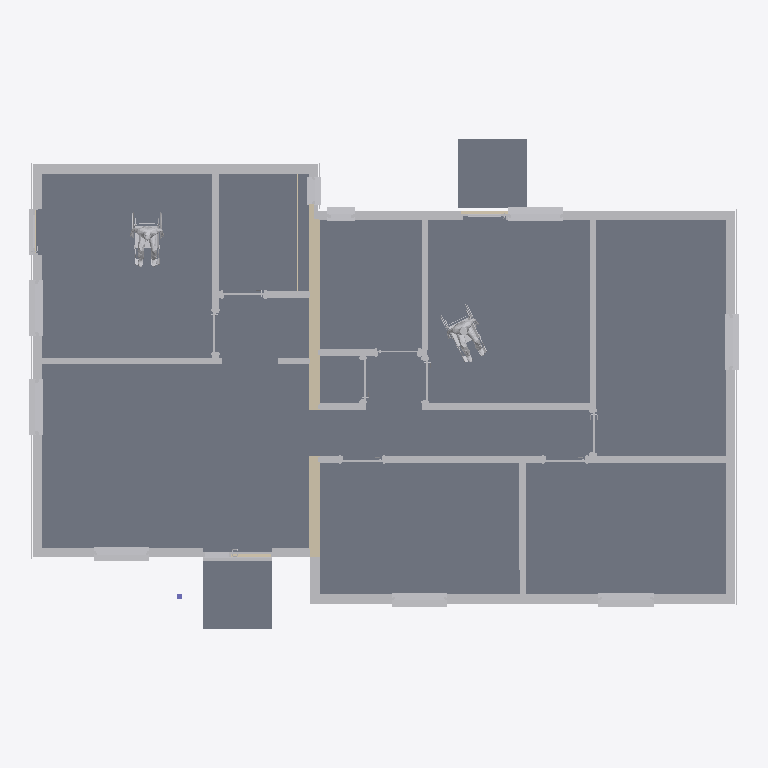
Plan cut of the same IFC building model at storey 'Ground Floor' (level 0.00 m, cut at 1.40 m), seen from above with north up, elements coloured by IFC class: 42 other elements (light grey), 6 walls (beige), 5 slabs (grey). Cut surfaces are drawn darker.
Extent 15.4 m × 10.6 m × 3.4 m (x, y, z). Storeys (3): -1. Story at -1.00 m; Ground Floor at 0.00 m; Roof at 2.55 m. Elements (92): 74 IfcBuildingElementProxy, 11 IfcWall, 6 IfcSlab, 1 IfcColumn.

HEADER;
FILE_DESCRIPTION(('ViewDefinition [Design_Transfer_View, SurfaceGeometryAddOnView]','ExchangeRequirement [Architecture]','Option [Elements to export: Visible elements (on all stories)]','Option [Partial Structure Display: Entire Model]','Option [IFC Domain: Custom]','Option [Structural Function: All Elements]','Option [Convert Grid elements: On]','Option [Space containment: Off]','[20 more]'),'2;1');
FILE_NAME('Taysfield - 4 bed bungalow - plot 1.ifc','2025-12-11T20:37:54',(''),(''),'DDS_IFC v3.0','Graphisoft - Archicad - 29.0.1','');
FILE_SCHEMA(('IFC4'));
ENDSEC;
DATA;
#1=IFCPROJECT('344O7vICcwH8qAEnwJDjSU',#2,'Project',$,$,$,$,(#3),#4);
#27=IFCSITE('20FpTZCqJy2vhVJYtjuIce',#2,'Site',$,$,#392,$,$,.ELEMENT.,$,$,$,$,$);
#1301=IFCBUILDING('00tMo7QcxqWdIGvc4sMN2A',#2,'Building',$,$,#1299,$,$,.ELEMENT.,$,$,$);
#18736=IFCBUILDINGSTOREY('2F0V3QPDDFMRTpJqxqPeZR',#2,'Roof',$,$,#17731,$,$,.ELEMENT.,2.55);
#18733=IFCBUILDINGSTOREY('2eKk$kzb576frgUTpcy8bg',#2,'-1. Story',$,$,#17729,$,$,.ELEMENT.,-1.0);
#18737=IFCBUILDINGSTOREY('1oZ0wPs_PE8ANCPg3bIs4j',#2,'Ground Floor',$,$,#17730,$,$,.ELEMENT.,0.0);
#13865=IFCSLAB('39M7PjWjz50fjYsDLfbsKK',#2,'SLA - 002',$,$,#18242,#789,'C958766D-82DF-4502-9B62-D8D569976514',.NOTDEFINED.);
#17450=IFCSLAB('1b1mbbJgr4OPSrMSvag9C5',#2,'SLA - 003',$,$,#18566,#1162,'[number]-4EAD-[number]-59CE64A89305',.NOTDEFINED.);
#17471=IFCSLAB('3v$TVJBS52mATkvEKLg5A9',#2,'SLA - 003',$,$,#18575,#1169,'F9FDD7D3-2DC1-42C0-A76E-E4E515A85289',.NOTDEFINED.);
#16526=IFCBUILDINGELEMENTPROXY('3RgjIIZXD4jQ88cS1nFUgX',#2,'WALL-004',$,$,#18399,#982,'DBAAD492-8E13-44B5-A208-99C0713DEAA1',.NOTDEFINED.);
#17304=IFCSLAB('3C4grj6FX4ExM$OIifEsnR',#2,'SLA - 002',$,$,#18558,#1138,'CC12AD6D-18F8-443B-B5BF-612B293B6C5B',.NOTDEFINED.);
#16679=IFCBUILDINGELEMENTPROXY('1vB$td7W12DRXDyscgJI4V',#2,'WALL-004',$,$,#18444,#1010,'792FFDE7-1E00-4235-B84D-F369AA4D211F',.NOTDEFINED.);
#11408=IFCBUILDINGELEMENTPROXY('2wBOqCDon5t9P9gcsw1Wbw',#2,'WALL-010',$,$,#18125,#648,'BA2D8D0C-372C-45DC-9649-AA6DBA06097A',.NOTDEFINED.);
#14055=IFCBUILDINGELEMENTPROXY('3PZ_geFiP5eBT6hx_iarib',#2,'WALL-010',$,$,#18288,#802,'D98FEAA8-3EC6-45A0-B746-AFBFAC935B25',.NOTDEFINED.);
#16442=IFCBUILDINGELEMENTPROXY('1e4bDhIo1FTQIadEXJPcvj',#2,'WALL-013',$,$,#18370,#965,'6812536B-4B20-4F75-A4A4-9CE853666E6D',.NOTDEFINED.);
#11797=IFCBUILDINGELEMENTPROXY('3jl3agLJbAW8I_zEjnTkWD',#2,'WALL-011',$,$,#18171,#661,'EDBC392A-5539-4A80-84BE-F4EB7176E80D',.NOTDEFINED.);
#17428=IFCWALL('30MH69j0b4EQD9TGDsoXK$',#2,'SW - 002',$,$,#18561,#1153,'C0591189-B409-4439-A349-750376CA153F',.NOTDEFINED.);
#10671=IFCBUILDINGELEMENTPROXY('0wACikEeXDRO2L4eYwm2RO',#2,'WALL-004',$,$,#18104,#594,'3A28CB2E-3A88-4D6D-8095-1288BAC026D8',.NOTDEFINED.);
#12967=IFCBUILDINGELEMENTPROXY('3MjNnMquHFyA2iz6C1_4fy',#2,'WALL-013',$,$,#18195,#721,'D6B57C56-D384-4FF0-A0AC-F46301F84A7C',.NOTDEFINED.);
#17529=IFCSLAB('2ucDu2PxX1kgaH01x$6Dqs',#2,'SLA - 003',$,$,#18597,#1189,'B898DE02-67B8-41BA-A911-001EFF18DD36',.NOTDEFINED.);
#17215=IFCBUILDINGELEMENTPROXY('0YEkrGPVjD8OV7WLT2kHXO',#2,'WALL-013',$,$,#18525,#1114,'223AED50-65FB-4D21-87C7-815742B91858',.NOTDEFINED.);
#15738=IFCBUILDINGELEMENTPROXY('0UUX57SUr5EQxj$XRxwBwy',#2,'WALL-013',$,$,#18339,#914,'1E7A1147-71ED-4539-AEED-FE16FBE8BEBC',.NOTDEFINED.);
#1463=IFCWALL('1lNXKpJfb0UQxd3Q9OamCz',#2,'SW - 002',$,$,#17821,#429,'6F5E1533-4E99-4079-AEE7-0DA25893033D',.NOTDEFINED.);
#13123=IFCBUILDINGELEMENTPROXY('1APRMHi4vDeh6kgnWGEWMy',#2,'WALL-012',$,$,#18205,#734,'4A65B591-B04E-4DA2-B1AE-AB18103A05BC',.NOTDEFINED.);
#16530=IFCBUILDINGELEMENTPROXY('3KYVXmjt10Mf41XaPOSHmJ',#2,'FU - 004',$,$,#18409,#991,'D489F870-B770-405A-9101-864658711C13',.NOTDEFINED.);
#9382=IFCBUILDINGELEMENTPROXY('0SYwrHZL5FvxDIy6vJCn_W',#2,'FU - 004',$,$,#18052,#552,'1C8BAD51-8D51-4FE7-B352-F06E53331FA0',.NOTDEFINED.);
#16927=IFCBUILDINGELEMENTPROXY('0C_sMbqxX8Z8Y$ibwmoiVO',#2,'WALL-013',$,$,#18456,#1038,'0CFB65A5-D3B8-488C-88BF-B25EB0CAC7D8',.NOTDEFINED.);
#12010=IFCBUILDINGELEMENTPROXY('0RC9eeLVX3EPFdEmqJJDq7',#2,'WIND-009',$,$,#18182,#682,'1B309A28-55F8-4339-93E7-3B0D134CDD07',.NOTDEFINED.);
#12207=IFCBUILDINGELEMENTPROXY('08g6kJfDHDJOKD0kKtZQ4Q',#2,'WIND-009',$,$,#18185,#697,'08A86B93-A4D4-4D4D-850D-02E5378DA11A',.NOTDEFINED.);
#16528=IFCBUILDINGELEMENTPROXY('1JULgsKRX9Xv_V5VDd9bD1',#2,'WIND-009',$,$,#18405,#989,'53795AB6-51B8-4987-9F9F-15F367265341',.NOTDEFINED.);
#16929=IFCBUILDINGELEMENTPROXY('0GzFTbZxL2Bx0QueefMTZA',#2,'WIND-006',$,$,#18460,#1040,'10F4F765-8FB5-422F-B01A-E28A2959D8CA',.NOTDEFINED.);
#10836=IFCBUILDINGELEMENTPROXY('1U29ew5sbBxRA_amn2aIeT',#2,'WIND-007',$,$,#18112,#615,'5E089A3A-1769-4BED-B2BE-930C42912A1D',.NOTDEFINED.);
#14436=IFCBUILDINGELEMENTPROXY('3sSQDK6lH7r8lhlVVo3NCM',#2,'WIND-009',$,$,#18295,#821,'F671A354-1AF4-47D4-8BEB-BDF7F20D7316',.NOTDEFINED.);
#16894=IFCBUILDINGELEMENTPROXY('1HQJ45NnHDORMeuR4uiWcZ',#2,'WIND-006',$,$,#18453,#1032,'[number]-5F14-4D61-B5A8-E1B138B209A3',.NOTDEFINED.);
#9704=IFCBUILDINGELEMENTPROXY('3RpQwD_nL8ihCRjeDzcLLa',#2,'WALL-012',$,$,#18064,#564,'DBCDAE8D-FB15-48B2-B31B-B6837D995564',.NOTDEFINED.);
#11220=IFCBUILDINGELEMENTPROXY('2$FeL3$qfC9f164kI38J4F',#2,'DOOR-006',$,$,#18121,#639,'BF3E8543-FF4A-4C26-9046-12E48321310F',.NOTDEFINED.);
#15072=IFCBUILDINGELEMENTPROXY('2QJDs2cHvCkQbIIGTvx50H',#2,'WALL-013',$,$,#18312,#869,'9A4CDD82-991E-4CB9-A952-490779EC5011',.NOTDEFINED.);
#16571=IFCBUILDINGELEMENTPROXY('0r54pjnLn8JuldyxV1gTOh',#2,'WALL-004',$,$,#18412,#997,'35144CED-C55C-484F-8BE7-F3B7C1A9D62B',.NOTDEFINED.);
#14566=IFCBUILDINGELEMENTPROXY('3TE41NqM98pwPdTYMKo39Q',#2,'WIND-010',$,$,#18298,#836,'DD384057-D162-48CF-A667-762594C8325A',.NOTDEFINED.);
#13848=IFCBUILDINGELEMENTPROXY('0Xd$zfVGX5cQVFZJzcWvzD',#2,'WIND-010',$,$,#18238,#785,'219FFF69-7D08-4599-A7CF-8D3F66839F4D',.NOTDEFINED.);
#15687=IFCBUILDINGELEMENTPROXY('1oHKnep0P4fegonN1wJJDe',#2,'WALL-014',$,$,#18330,#901,'72454C68-CC06-44A6-8AB2-C5707A4D3368',.NOTDEFINED.);
#16970=IFCBUILDINGELEMENTPROXY('0IxskESkH0XvICCh0CNUli',#2,'WALL-014',$,$,#18464,#1051,'12EF6B8E-72E4-4087-948C-32B00C5DEBEC',.NOTDEFINED.);
#12841=IFCBUILDINGELEMENTPROXY('0Nfd3ZIID4AQwFD9ZoXIxT',#2,'DOOR-006',$,$,#18188,#712,'17A670E3-[number]-AE8F-3498F2852EDD',.NOTDEFINED.);
#14955=IFCBUILDINGELEMENTPROXY('3S_p9Xo7j8nR_16jmxJHjv',#2,'WALL-012',$,$,#18304,#856,'DCFB3261-C87B-48C5-BF81-1ADC3B4D1B79',.NOTDEFINED.);
#14769=IFCBUILDINGELEMENTPROXY('3pIS68xcn0PQRR$QNLbpTe',#2,'DOOR-007',$,$,#18301,#849,'F349C188-EE6C-4065-A6DB-FDA5D5973768',.NOTDEFINED.);
#1362=IFCWALL('1YdSPGjir2EhL0o2z87a1Z',#2,'SW - 008',$,$,#17778,#413,'629DC650-B6CD-423A-B540-C82F481E4063',.NOTDEFINED.);
#17248=IFCBUILDINGELEMENTPROXY('3dAiwgaDrCrgVBVHfV_E3k',#2,'DOOR-004',$,$,#18534,#1119,'E72ACEAA-90DD-4CD6-A7CB-7D1A5FF8E0EE',.NOTDEFINED.);
#15689=IFCBUILDINGELEMENTPROXY('0qxuO21oD8kR0JAY0GoDGP',#2,'DOOR-004',$,$,#18336,#908,'34EF8602-0723-48B9-B013-2A2010C8D419',.NOTDEFINED.);
#10568=IFCBUILDINGELEMENTPROXY('0sMefTJNHCSQtNdWjY1Njq',#2,'DOOR-004',$,$,#18072,#587,'365A8A5D-4D74-4C71-ADD7-9E0B62057B74',.NOTDEFINED.);
#13659=IFCBUILDINGELEMENTPROXY('0IoD4O7ej5o9aDV5gCdy6C',#2,'DOOR-004',$,$,#18215,#759,'12C8D118-1E8B-45C8-990D-7C5A8C9FC18C',.NOTDEFINED.);
#16446=IFCBUILDINGELEMENTPROXY('2vNUaGQmH9jvCU7Kjhcapq',#2,'DOOR-004',$,$,#18374,#974,'B95DE910-6B04-49B7-931E-1D4B6B9A4CF4',.NOTDEFINED.);
#16317=IFCBUILDINGELEMENTPROXY('0uYtjLXvr9YAMfYH$jW3vX',#2,'DOOR-005',$,$,#18353,#948,'388B7B55-879D-4988-A5A9-891FED803E61',.NOTDEFINED.);
#16444=IFCBUILDINGELEMENTPROXY('3uEUATNn18nuBmmQ8Y6Z$0',#2,'DOOR-004',$,$,#18381,#972,'F839E29D-5F10-48C7-82F0-C1A2221A3FC0',.NOTDEFINED.);
#17048=IFCWALL('3sYAzkbPT5_wHUhh1FqZ1S',#2,'SW - 001',$,$,#18490,#1076,'F688AF6E-9597-45FB-A45E-AEB04FD2305C',.NOTDEFINED.);
#13729=IFCBUILDINGELEMENTPROXY('1NGztU9sjBlvPA$9CzGjGt',#2,'WALL-005',$,$,#18232,#766,'5743DDDE-276B-4BBF-964A-FC933D42D437',.NOTDEFINED.);
#1329=IFCWALL('1w8SHedXP3nBd3LA8Vpk9b',#2,'SW - 004',$,$,#17763,#407,'7A21C468-9E16-43C4-B9C3-54A21FCEE265',.NOTDEFINED.);
#15626=IFCBUILDINGELEMENTPROXY('0Mi91bQej0a8tAUnoYz$NJ',#2,'DOOR-004',$,$,#18322,#894,'16B09065-6A8B-4090-8DCA-7B1CA2F7F5D3',.NOTDEFINED.);
#15800=IFCBUILDINGELEMENTPROXY('0BSAfPx1HEGOImeuTBa9Ky',#2,'WALL-013',$,$,#18348,#925,'0B70AA59-EC14-4E41-84B0-A3874B90953C',.NOTDEFINED.);
#1311=IFCWALL('2geael24b6rOL9WabI7uES',#2,'SW - 003',$,$,#17736,#396,'AAA24A2F-0849-46D5-8549-8249521F839C',.NOTDEFINED.);
ENDSEC;